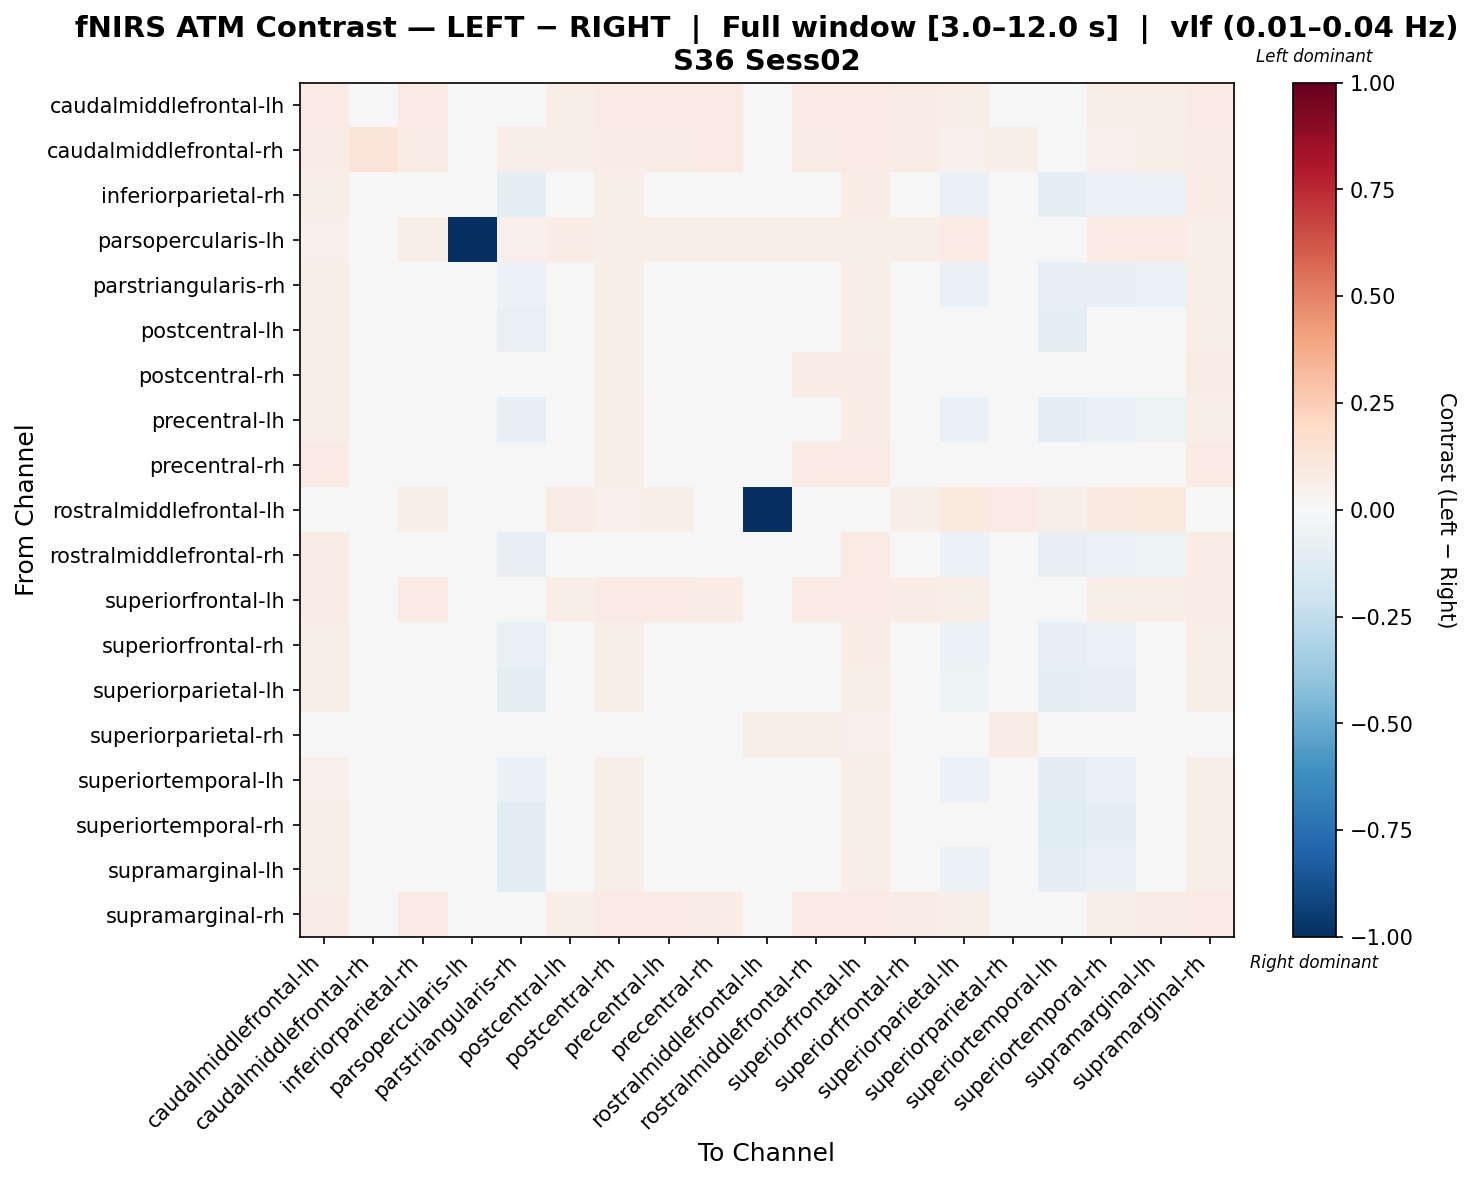

The file beside this chart, header and first rows:
, caudalmiddlefrontal-lh, caudalmiddlefrontal-rh, inferiorparietal-rh, parsopercularis-lh, parstriangularis-rh, postcentral-lh, postcentral-rh, precentral-lh, precentral-rh, rostralmiddlefrontal-lh, rostralmiddlefrontal-rh, superiorfrontal-lh, superiorfrontal-rh, superiorparietal-lh, superiorparietal-rh, superiortemporal-lh, superiortemporal-rh, supramarginal-lh, supramarginal-rh
caudalmiddlefrontal-lh, 0.0795, 0.0405, 0.08032, 0.0281, 0.04324, 0.06801, 0.08099, 0.07815, 0.07815, 0.01836, 0.08017, 0.08345, 0.07792, 0.06383, 0.03357, 0.03742, 0.06503, 0.06964, 0.08032
caudalmiddlefrontal-rh, 0.07476, 0.1347, 0.07315, 0.0131, 0.06254, 0.06067, 0.07315, 0.07154, 0.07921, 0.006667, 0.07154, 0.07958, 0.07304, 0.05301, 0.06204, 0.01111, 0.05251, 0.06117, 0.07315
inferiorparietal-rh, 0.06769, 0.0332, -0.02152, 0.02623, -0.08821, -0.01498, 0.06823, -0.03443, 0.02181, 0.02492, 0.01605, 0.07346, 0.005608, -0.0633, 0.01891, -0.08692, -0.06075, -0.05755, 0.07155
parsopercularis-lh, 0.05251, 0.01394, 0.05929, -0.9957, 0.0544, 0.07421, 0.05929, 0.05929, 0.05477, 0.05884, 0.05929, 0.05703, 0.05929, 0.07918, 0.04957, -0.01064, 0.07918, 0.07918, 0.05703
parstriangularis-rh, 0.05948, 0.04446, -0.02332, 0.03922, -0.05634, -0.009584, 0.05827, -0.03431, 0.01716, 0.02781, 0.01574, 0.06274, 0.002777, -0.07002, 0.03033, -0.08577, -0.08238, -0.05903, 0.06274
postcentral-lh, 0.06055, 0.03056, -0.03427, 0.03324, -0.07583, -0.01484, 0.0607, -0.04395, 0.01662, 0.03384, 0.001182, 0.06449, -0.0006449, -0.04908, 0.0243, -0.0868, -0.04844, -0.03484, 0.0632
postcentral-rh, 0.06949, 0.03406, 0.03122, 0.02712, -0.006054, 0.01944, 0.05635, 0.02927, 0.01863, 0.02497, 0.07683, 0.07551, 0.02602, 0.01555, -0.01084, -0.007369, 0.01748, 0.02146, 0.0742
precentral-lh, 0.06671, 0.03335, -0.01926, 0.0263, -0.08485, -0.0102, 0.06727, -0.03088, 0.02276, 0.02502, 0.01572, 0.07248, 0.009126, -0.06953, 0.021, -0.09455, -0.06697, -0.05341, 0.06992
precentral-rh, 0.07841, 0.04252, 0.03279, 0.02915, -0.01403, 0.00977, 0.06916, 0.01901, 0.03481, 0.01916, 0.07853, 0.0817, 0.01723, 0.004812, 0.01417, -0.02125, 0.006042, 0.01056, 0.08079
rostralmiddlefrontal-lh, 0.03151, 0.006193, 0.05791, 0.04816, 0.04074, 0.07225, 0.05313, 0.05791, 0.03346, -1.0, 0.04515, 0.03913, 0.05791, 0.09492, 0.08325, 0.05791, 0.08766, 0.09616, 0.03665
rostralmiddlefrontal-rh, 0.07228, 0.03539, -0.02586, 0.02849, -0.07877, -0.009864, 0.03197, -0.02861, 0.02296, 0.02244, 0.02274, 0.07861, 0.01183, -0.05836, -0.01184, -0.08145, -0.05568, -0.05221, 0.07593
superiorfrontal-lh, 0.075, 0.03967, 0.0808, 0.02906, 0.04349, 0.06763, 0.08073, 0.07874, 0.07514, 0.02061, 0.08206, 0.08367, 0.07683, 0.06358, 0.0354, 0.0401, 0.0663, 0.06984, 0.07801
superiorfrontal-rh, 0.06613, 0.03603, -0.02544, 0.0266, -0.07249, -0.04229, 0.06546, -0.03575, 0.02148, 0.02551, 0.01081, 0.07387, -0.003923, -0.05727, 0.02176, -0.08288, -0.05525, -0.04038, 0.06801
superiorparietal-lh, 0.05659, 0.02703, -0.01954, 0.03419, -0.09529, 0.006118, 0.05765, -0.02828, 0.01635, 0.04477, 0.01218, 0.06116, 0.0091, -0.05443, 0.02656, -0.09903, -0.08065, -0.03366, 0.05918
superiorparietal-rh, 0.04665, 0.04873, 0.01509, 0.03348, 0.003012, 0.02321, 0.04495, 0.01611, -0.002215, 0.05991, 0.05581, 0.05174, 0.01611, 0.0222, 0.07068, -0.008272, 0.02321, 0.02321, 0.04972
superiortemporal-lh, 0.05195, 0.01206, -0.004214, -0.01013, -0.0697, 0.01014, 0.06121, -0.01223, 0.01963, 0.04233, 0.01345, 0.05891, 0.02372, -0.05543, 0.03399, -0.1152, -0.07757, -0.03844, 0.05553
superiortemporal-rh, 0.05731, 0.0273, -0.01321, 0.03391, -0.1023, 0.009888, 0.05919, -0.02184, 0.02024, 0.04102, 0.0147, 0.06191, 0.01407, -0.04999, 0.02776, -0.1187, -0.09044, -0.03082, 0.05996
supramarginal-lh, 0.05881, 0.02941, -0.02111, 0.03253, -0.1021, -3.636786784839792e-05, 0.05845, -0.03085, 0.01486, 0.04317, 0.01471, 0.06318, 0.005974, -0.05574, 0.02244, -0.08602, -0.06926, -0.03975, 0.06131
supramarginal-rh, 0.07558, 0.037, 0.08092, 0.02984, 0.04468, 0.06814, 0.08161, 0.0788, 0.07647, 0.02051, 0.08085, 0.08161, 0.07532, 0.06397, 0.03502, 0.03908, 0.06602, 0.0704, 0.08085
